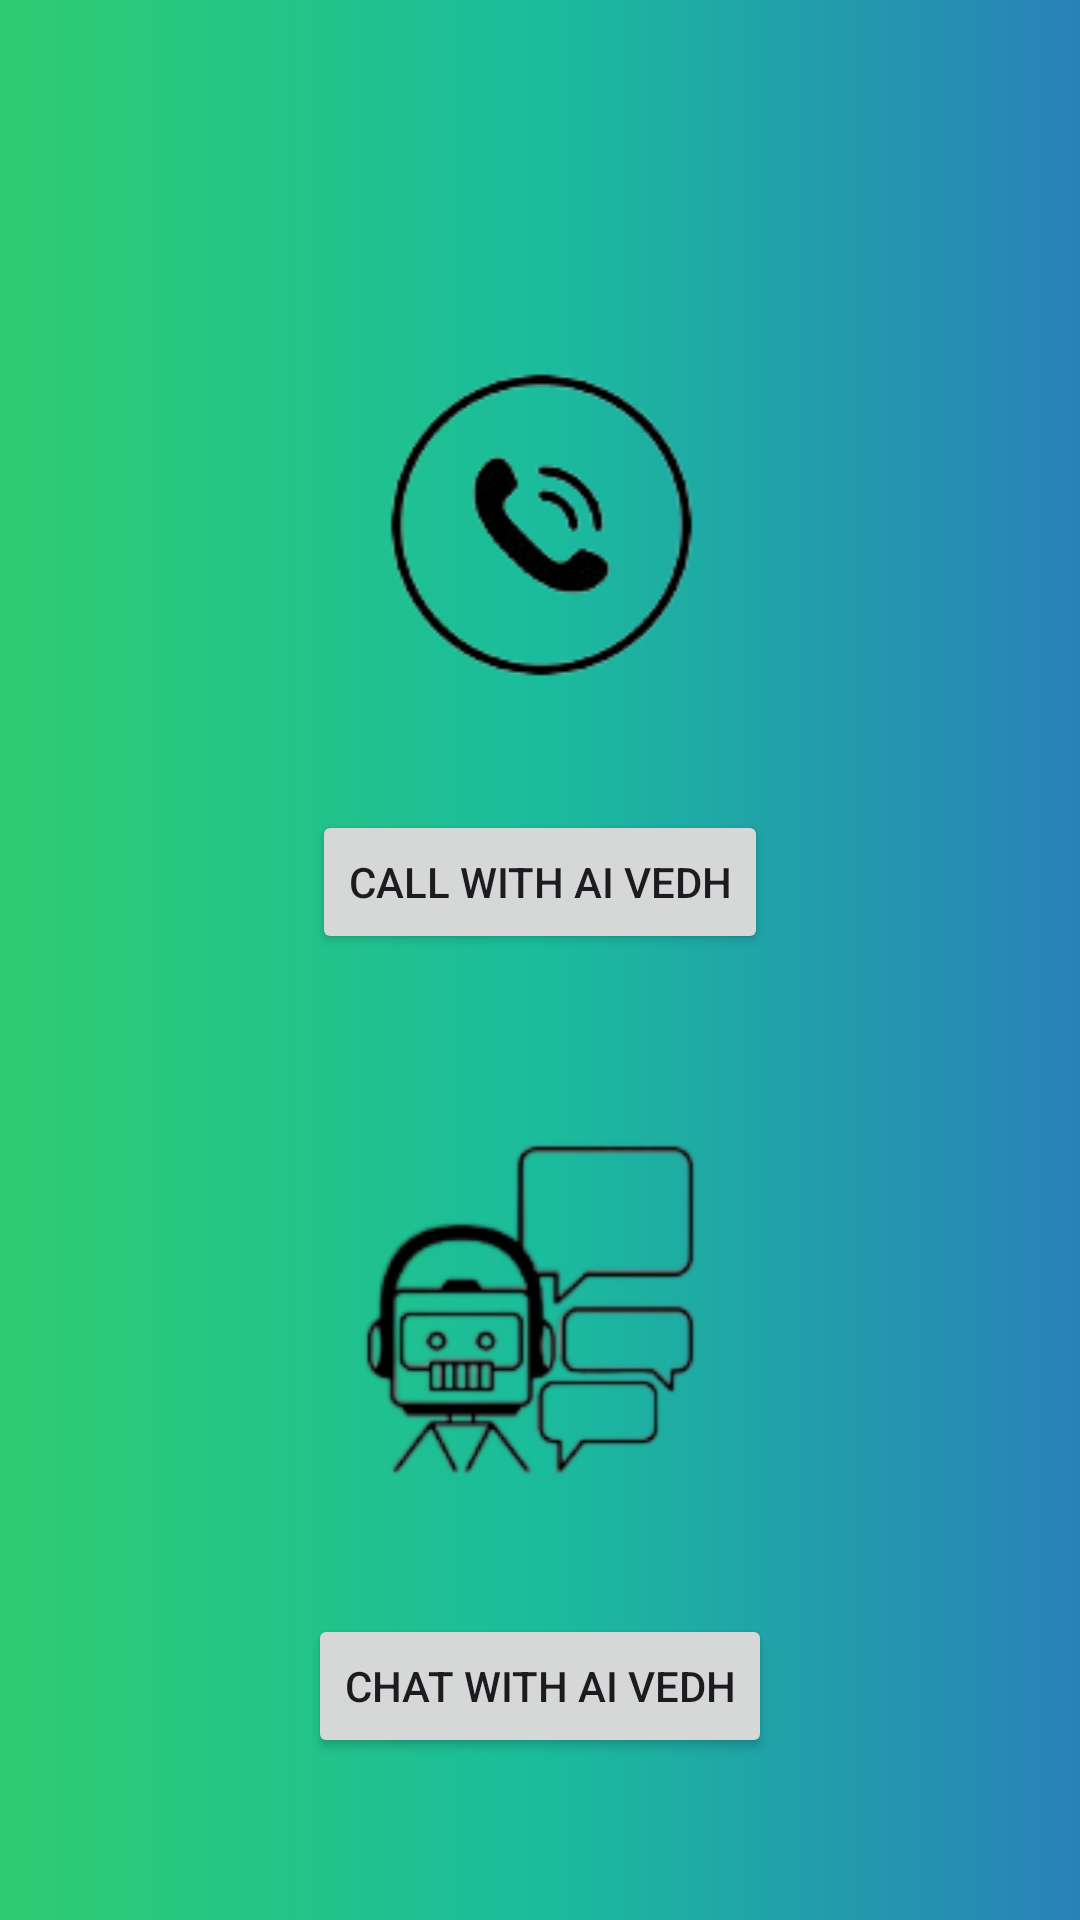

Write the Android layout XML for this screen, with the resource values it uses.
<!-- AndroidManifest.xml: application theme Theme.ShikshanaEKshana -->
<!-- res/layout/activity_option.xml -->
<?xml version="1.0" encoding="utf-8"?>
<androidx.constraintlayout.widget.ConstraintLayout xmlns:android="http://schemas.android.com/apk/res/android"
    xmlns:app="http://schemas.android.com/apk/res-auto"
    xmlns:tools="http://schemas.android.com/tools"
    android:id="@+id/main"
    android:layout_width="match_parent"
    android:layout_height="match_parent"
    android:background="@drawable/radient_bg"
    tools:context=".OptionActivity">

    
    <ImageView
        android:id="@+id/image1"
        android:layout_width="150dp"
        android:layout_height="150dp"
        android:src="@drawable/opfi"
        app:layout_constraintTop_toTopOf="parent"
        app:layout_constraintStart_toStartOf="parent"
        app:layout_constraintEnd_toEndOf="parent"
        android:layout_marginTop="100dp"/>

    
    <Button
        android:id="@+id/button1"
        android:layout_width="wrap_content"
        android:layout_height="wrap_content"
        android:text="Call with AI Vedh"
        app:layout_constraintTop_toBottomOf="@id/image1"
        app:layout_constraintStart_toStartOf="parent"
        app:layout_constraintEnd_toEndOf="parent"
        android:layout_marginTop="20dp"/>

    
    <ImageView
        android:id="@+id/image2"
        android:layout_width="150dp"
        android:layout_height="150dp"
        android:src="@drawable/opse"
        app:layout_constraintTop_toBottomOf="@id/button1"
        app:layout_constraintStart_toStartOf="parent"
        app:layout_constraintEnd_toEndOf="parent"
        android:layout_marginTop="50dp"/>

    
    <Button
        android:id="@+id/button2"
        android:layout_width="wrap_content"
        android:layout_height="wrap_content"
        android:text="Chat with AI Vedh"
        app:layout_constraintTop_toBottomOf="@id/image2"
        app:layout_constraintStart_toStartOf="parent"
        app:layout_constraintEnd_toEndOf="parent"
        android:layout_marginTop="20dp"/>

</androidx.constraintlayout.widget.ConstraintLayout>
<!-- resources referenced by this layout -->
<resources>
  <!-- drawable opfi: png bitmap (drawable, 9311 bytes) -->
  <!-- drawable opse: png bitmap (drawable, 98677 bytes) -->
  <!-- drawable radient_bg (drawable) -->
  <?xml version="1.0" encoding="utf-8"?>
  <layer-list xmlns:android="http://schemas.android.com/apk/res/android">
      <item>
          <shape android:shape="rectangle">
              <gradient
                  android:angle="0"
              android:startColor="#2ECC71"
              android:centerColor="#1ABC9C"
              android:endColor="#2980B9"
              android:type="linear" />
          </shape>
      </item>
  </layer-list>
  <style name="Theme.ShikshanaEKshana" parent="Base.Theme.ShikshanaEKshana" />
  <style name="Base.Theme.ShikshanaEKshana" parent="Theme.Material3.DayNight.NoActionBar">
          
          
      </style>
</resources>
